pico-8 play session: hold ← + tap ❎

[t = 1 s] hold ← ~1s, tap ❎ ~2×
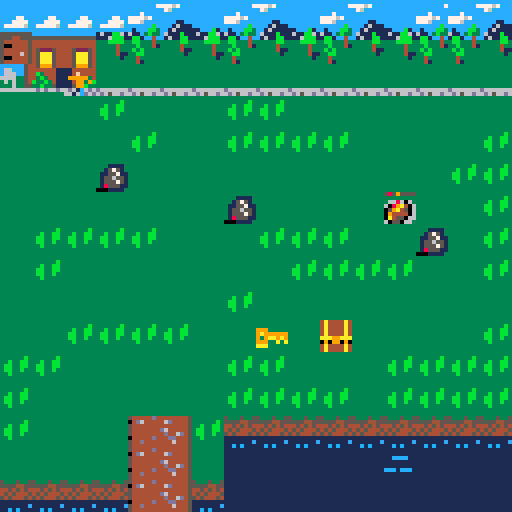
[t = 2 s] hold ← ~2s, tap ❎ ~4×
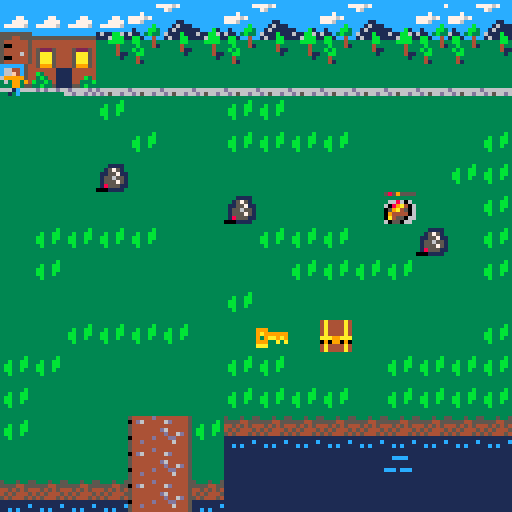
[t = 4 s] hold ← ~4s, tap ❎ ~7×
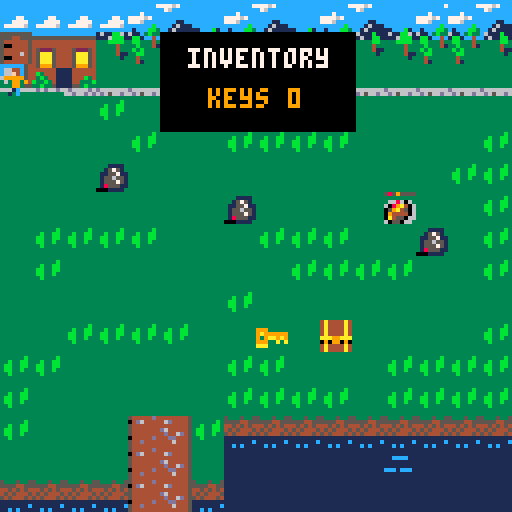

pico-8 cartridge
version 36
__lua__
--adventure game
--by davi

d=3
x=63
f=false
w=false

function _init()
	map_setup()
	text_setup()
	make_player()
	
	game_win=false
	game_over=false
end

function _update()
	if (not game_over) then
		if (not active_text) then
			w=false
			
			if btn(0) then
				x=x-1
				f=true
				w=true
			end
			if btn(1) then
				x=x+1
				f=false
				w=true
			end
			
			if w then 
				walking()
			else
				p.sprite=4
			end
			update_map()
			move_player()
			check_win_lose()
	else
		if (btnp(❎)) extcmd("reset")
	end
end
end

function _draw()
	cls()
	if (not game_over) then
		draw_map()
		draw_player()
		draw_text()
		if (btn(❎)) show_inventory()
	else
		draw_win_lose()
	end
end
-->8
--map code

function map_setup()
		--timers
		timer=0
		anim_time=30 --30 = 1 second
		
		--map tile settings
		wall=0
		key=1
		door=2
		anim1=3
		anim2=4
		text=5
		lose=6
		win=7
end

function update_map()
	if (timer<0) then
		toggle_tiles()
		timer=anim_time
	end
	timer-=1
end

function draw_map()
	mapx=flr(p.x/16)*16
	mapy=flr(p.y/16)*16
	camera(mapx*8,mapy*8)

	map(0,0,0,0,128,64)
end

function is_tile(tile_type,x,y)
	tile=mget(x,y)
	has_flag=fget(tile,tile_type)
	return has_flag
end

function can_move(x,y)
	return not is_tile(wall,x,y)
end

function swap_tile(x,y)
	tile=mget(x,y)
	mset(x,y,tile+1)
end

function unswap_tile(x,y)
	tile=mget(x,y)
	mset(x,y,tile-1)
end

function get_key(x,y)
	p.keys+=1
	swap_tile(x,y)
	sfx(1)
end

function open_door(x,y)
	p.keys-=1
	swap_tile(x,y)
	sfx(2)
end
-->8
--player code

function make_player()
	p={}
	p.x=3
	p.y=2
	p.sprite=4
	p.keys=0
end

function draw_player()
	spr(p.sprite,p.x*8,p.y*8,1,1,f)
end

function move_player()
	newx=p.x
	newy=p.y
	
	if (btnp(⬅️)) newx-=1
	if (btnp(➡️)) newx+=1
	if (btnp(⬆️)) newy-=1
	if (btnp(⬇️)) newy+=1	

	interact(newx,newy)

	if (can_move(newx,newy)) then
		p.x=mid(o,newx,127)
		p.y=mid(o,newy,63)
	else
		sfx(0)
	end
end

function interact(x,y)
	if (is_tile(text,x,y)) then
		active_text=get_text(x,y)
	end

	if (is_tile(key,x,y)) then
		get_key(x,y)
	elseif (is_tile(door,x,y) and p.keys>0) then
		open_door(x,y)
	end
end

function walking()
	d=d-1
	if d<0 then
			p.sprite=p.sprite+1
		if p.sprite>5 then
	 p.sprite=4 end
	 d=4
	end
end


-->8
--inventory code

function show_inventory()
	invx=mapx*8+40
	invy=mapy*8+8
	
	rectfill(invx,invy,invx+48,invy+24,0)
	print("inventory",invx+7,invy+4,7)
	print("keys "..p.keys,invx+12,invy+14,9)	
end
-->8
--animation code

function toggle_tiles()
	for x=mapx,mapx+15 do
		for y=mapy,mapy+15 do
			if (is_tile(anim1,x,y)) then
				swap_tile(x,y)
				sfx(3)
			elseif (is_tile(anim2,x,y)) then
				unswap_tile(x,y)
				sfx(3)
			end
		end
	end
end
-->8
--win/lose code

function check_win_lose()
	if (is_tile(win,p.x,p.y)) then
		game_win=true
		game_over=true
	elseif (is_tile(lose,p.x,p.y)) then
		game_win=false
		game_over=true
	end
end

function draw_win_lose()
	camera()
	if (game_win) then
		print("★ you win! ★",37,64,7)
	else
		print("game over! :(",38,64,7)
	end
	print("press ❎ to play again",20,72,5)
end
-->8
--text code

function text_setup()
	texts={}
	add_text(1,3,"first sign!")
	add_text(7,3,"oh look!\na sign")
end

function add_text(x,y,message)
	texts[x+y*128]=message
end

function get_text(x,y)
	return texts[x+y*128]
end

function draw_text()
	if (active_text) then
		textx=mapx*8+4
		texty=mapy*8+48
		
		rectfill(textx,texty,textx+119, texty+31,7)
		print(active_text,textx+4,texty+4,1)
		print("🅾️ to close",textx+4,texty+23,6)
	end
	
	if (btnp(🅾️)) active_text=nil
end
-->8
function analoger()
 html_buttonset(buttonset_analoger)
 local brush_x=30
 local brush_y=30
 local stroke={}
 local sx=0
 local sy=0
 local done=false
 local done_cnt=30
 local colindex=1
 local cols={{3,11},{2,12},{8,14},{9,10}}
 local max_strokes=50
 local color_until=40
 local drw_stroke=function(x,y,width,col)
  circfill(x,y,width,col)
 end
 __drw=function()
  cls()
  map(32,0,0,0,16,16)
  spr(cond(done,20,19),13*8,12*8,1,2)
  for i=1,#stroke do
   local str=stroke[i]
   local size=(i)/max_strokes * 6 + 1
   if(size>6)then size=6 end
   drw_stroke(str.x,str.y,size,1)
  end
  for i=1,#stroke do
   if(i>max_strokes-color_until)then
    local str=stroke[i]
    drw_stroke(str.x,str.y,(i)/max_strokes * 3 + 2,str.cols[1])
   end
  end
  for i=1,#stroke do
   if(i>max_strokes-color_until)then
    local str=stroke[i]
    drw_stroke(str.x,str.y,(i)/max_strokes * 3 + 1,str.cols[2])
   end
  end
  local pretty=function(val)
   local str=""..val
   while(#str<3)do str=" "..str end
   return str
  end
  print(""..pretty(analog_x()).." "..pretty(analog_y()),16,13*8,cols[colindex][2])
 end
end

function analoger()
 html_buttonset(buttonset_analoger)
 local brush_x=30
 local brush_y=30
 local stroke={}
 local sx=0
 local sy=0
 local done=false
 local done_cnt=30
 local colindex=1
 local cols={{3,11},{2,12},{8,14},{9,10}}
 local max_strokes=50
 local color_until=40
 local drw_stroke=function(x,y,width,col)
  circfill(x,y,width,col)
 end
 __drw=function()
  cls()
  map(32,0,0,0,16,16)
  spr(cond(done,20,19),13*8,12*8,1,2)
  for i=1,#stroke do
   local str=stroke[i]
   local size=(i)/max_strokes * 6 + 1
   if(size>6)then size=6 end
   drw_stroke(str.x,str.y,size,1)
  end
  for i=1,#stroke do
   if(i>max_strokes-color_until)then
    local str=stroke[i]
    drw_stroke(str.x,str.y,(i)/max_strokes * 3 + 2,str.cols[1])
   end
  end
  for i=1,#stroke do
   if(i>max_strokes-color_until)then
    local str=stroke[i]
    drw_stroke(str.x,str.y,(i)/max_strokes * 3 + 1,str.cols[2])
   end
  end
  local pretty=function(val)
   local str=""..val
   while(#str<3)do str=" "..str end
   return str
  end
  print(""..pretty(analog_x()).." "..pretty(analog_y()),16,13*8,cols[colindex][2])
 end
end
__gfx__
ff333333333333333333333333333333000000000000000011111111116111113333333333333333666666665859555500000000000000000000000000000000
ff33333333333333333333b333311113000440000004400011777711d66611113633363330333033668888663333333300000000000000000000000000000000
fff433333333333333b33bb3331575130004f0000004f00011177771d6d666110603060305030503686666863668606300000000000000000000000000000000
fff43333333333333bb33bb331155711009999000099999011117771111111113033303330333033686886866089a40600000000000000000000000000000000
3ff5ff33333333333bb33b333155655100999900090990001117777111111611333333333333333368688686059a450600000000000000000000000000000000
33f5fff33333333333b333333155575100099000000990001176d6111111d6663633363330333033686666860944440600000000000000000000000000000000
3315fff3333333333333333331855511000c1000000c10001ddd6d61111111110603060305030503668888660a45506600000000000000000000000000000000
3333ffff333333333333333300011113000c1000000c010011111111111111113033303330333033666666666055066300000000000000000000000000000000
0000000011111111111111111110001133333333333333335555555555555555cccccccccccccccc444444445333533500000000000000000000000000000000
000000001111111111111111110060003333333333333333555445555550055555555555555555554ffffff15555445500000000000000000000000000000000
000000001111111111cccc11100555509993333333333333544444455000000544444444444444444f1ff1f14454545400000000000000000000000000000000
008888801111111111111111105556509a99999933333333500444455000000544444444444444444f1f1ff14545444500000000000000000000000000000000
000000001111111111111111c058565c939aa9a933333333544444455000000545222544445222544ffffff15454445400000000000000000000000000000000
0000000011111111ccc1ccc11cc5555c99933a3a33333333544446455000000545aaa544445aaa54411111111111111100000000000000000000000000000000
00000000111111111111111111ccccccaaa3333333333333500444455000000545aaa544445aaa54333413331111111c00000000000000000000000000000000
0000000011111111111111111111cc113333333333333333544444455000000545aaa544445aaa543334133311c1c11100000000000000000000000000000000
cccccccccccccccccccccccc665665664a4444a44a4aa4a455555555cccccc544599954444599954333333330000000000000000000000000000000000000000
ccccccc777767ccccccccccc555555554a4444a41519915155500555c66ccc544444441111444444333333330000000000000000000000000000000000000000
ccccccccc76ccccccccccccc656656654a4444a41111111150000005c666cc544b34441111444444333333330000000000000000000000000000000000000000
ccc7cccccccccccccccccccc555555554a4444a411111111500000056666335443b3441111444b34333333330000000000000000000000000000000000000000
777767cccccccccccccccccc66566566aaa99aaa151111515000000536363354b33b34111144333b333333330000000000000000000000000000000000000000
7776cccccccc11cccccccccc55555555090990904a4444a4500000053336335533b3351111553b33333333330000000000000000000000000000000000000000
ccccccbcccc16111cccccccc656656654a4444a44a4444a450000005666666666d6d66d66d6666d6d66666660000000000000000000000000000000000000000
c1cccbb3cc16111111cccb1c555555554a4444a44a4444a450000005333333333333333366d66d6d6d6566d60000000000000000000000000000000000000000
611c3b33c6111b111611bb61544444d444444445cccccccc00000000000000000000000000000000000000000000000000000000000000000000000000000000
1bb1cc4cc1611bb11116bbb104d6444446d44445cccccccc00000000000000000000000000000000000000000000000000000000000000000000000000000000
3bb3334333333bb3333bbbb35444444444444445cccccccc00000000000000000000000000000000000000000000000000000000000000000000000000000000
33b33341333334333333343354444444d6444445cccccccc00000000000000000000000000000000000000000000000000000000000000000000000000000000
3b3b33333333341133333433544444444d446d45cccc77cc00000000000000000000000000000000000000000000000000000000000000000000000000000000
33bb33333333331333333411044444d444dd4445ccc7777c00000000000000000000000000000000000000000000000000000000000000000000000000000000
334333333333333333333313544d444444464445c777776c00000000000000000000000000000000000000000000000000000000000000000000000000000000
3341333333333333333333335444444444444445cccccccc00000000000000000000000000000000000000000000000000000000000000000000000000000000
00000000000000000000000000000000000000000000000000000000000000000000000000000000000000000000000000000000000000000000000000000000
00000000000000000000000000000000000000000000000000000000000000000000000000000000000000000000000000000000000000000000000000000000
00000000000000000000000000000000000000000000000000000000000000000000000000000000000000000000000000000000000000000000000000000000
00000000000000000000000000000000000000000000000000000000000000000000000000000000000000000000000000000000000000000000000000000000
00000000000000000000000000000000000000000000000000000000000000000000000000000000000000000000000000000000000000000000000000000000
00000000000000000000000000000000000000000000000000000000000000000000000000000000000000000000000000000000000000000000000000000000
00000000000000000000000000000000000000000000000000000000000000000000000000000000000000000000000000000000000000000000000000000000
00000000000000000000000000000000000000000000000000000000000000000000000000000000000000000000000000000000000000000000000000000000
00000000000000000000000000000000000000000000000000000000000000000000000000000000000000000000000000000000000000000000000000000000
00000000000000000000000000000000000000000000000000000000000000000000000000000000000000000000000000000000000000000000000000000000
00000000000000000000000000000000000000000000000000000000000000000000000000000000000000000000000000000000000000000000000000000000
00000000000000000000000000000000000000000000000000000000000000000000000000000000000000000000000000000000000000000000000000000000
00000000000000000000000000000000000000000000000000000000000000000000000000000000000000000000000000000000000000000000000000000000
00000000000000000000000000000000000000000000000000000000000000000000000000000000000000000000000000000000000000000000000000000000
00000000000000000000000000000000000000000000000000000000000000000000000000000000000000000000000000000000000000000000000000000000
00000000000000000000000000000000000000000000000000000000000000000000000000000000000000000000000000000000000000000000000000000000
00000000000000000000000000000000000000000000000000000000000000000000000000000000000000000000000000000000000000000000000000000000
00000000000000000000000000000000000000000000000000000000000000000000000000000000000000000000000000000000000000000000000000000000
00000000000000000000000000000000000000000000000000000000000000000000000000000000000000000000000000000000000000000000000000000000
00000000000000000000000000000000000000000000000000000000000000000000000000000000000000000000000000000000000000000000000000000000
00000000000000000000000000000000000000000000000000000000000000000000000000000000000000000000000000000000000000000000000000000000
00000000000000000000000000000000000000000000000000000000000000000000000000000000000000000000000000000000000000000000000000000000
00000000000000000000000000000000000000000000000000000000000000000000000000000000000000000000000000000000000000000000000000000000
00000000000000000000000000000000000000000000000000000000000000000000000000000000000000000000000000000000000000000000000000000000
00000000000000000000000000000000000000000000000000000000000000000000000000000000000000000000000000000000000000000000000000000000
00000000000000000000000000000000000000000000000000000000000000000000000000000000000000000000000000000000000000000000000000000000
00000000000000000000000000000000000000000000000000000000000000000000000000000000000000000000000000000000000000000000000000000000
00000000000000000000000000000000000000000000000000000000000000000000000000000000000000000000000000000000000000000000000000000000
00000000000000000000000000000000000000000000000000000000000000000000000000000000000000000000000000000000000000000000000000000000
00000000000000000000000000000000000000000000000000000000000000000000000000000000000000000000000000000000000000000000000000000000
00000000000000000000000000000000000000000000000000000000000000000000000000000000000000000000000000000000000000000000000000000000
00000000000000000000000000000000000000000000000000000000000000000000000000000000000000000000000000000000000000000000000000000000
10101010101010101010101010101010102010101010101010101010101010201010101010101010101010101010101010101020101010101010101010101010
10101010101010101010101010101010101010101010101020101010101010101010101010101010101010101010201010102010101010101010102010101010
10101010101010201010101010101010101010101010101010101010101010101010101010101010101010101010101010101010101010101010101010101010
10101010101010101010101010101010101010101010101010101010101010101010101010101010101010101010101010101010101010101010101010101010
20101010101010101010101010101010101010101010101010101010101010101010101010101010101010101010101010101010101010101010101010101010
10101010101010101010101010101010101010101010101010101010101010101010101010101010101010101010101010101010101010101010101010101010
10101010101010101010102010101010201010101010101010101010101010101010101010101010101010101010101010101010101010101010101010101010
10101010101010101010101020101010101010101010101010101010101010101010101010101010101010101010101010101010101010101010101010101010
10101010101010101010101010101010101010101010101010101010101010101010101010101010101010101010101010101010101010101010101010101010
20101010201010101010101010201010101010101010101010101010101010101010101010101010101010102010101010101010101010101010101010101010
10101010101010101010101010101010101010101010101010101010101010101010101010101010101010101010101010101010101010101010101010101010
10101010101010101010101010101010101010101010101010101010101010101010102010101010101010101020101020101010101010101010101010101010
10101010101010101010101010101010101010101010101010101010101010101010101010101010101010101010101010101010101010101010101010101010
10101010101010101010101010101010101010101010102010101020101010101010101020101010101010101010101010101010101010102010101010101010
10101010101010101010101010101010101010101010101010101010101010101010101010101010101010101010101010101010101010101010101010101010
10101010101010101010101010101010101010101010101010101010101010101010101010101010101010101010101010101010101010101010101010101010
10101010101010101010101010101010101010101010101010101010101010101010101010101010101010101010101010101010101010101010101010101010
10101010101010101010101010101010101010101010101010101010101010101010101010101010101010101010101010101010101010101010101010101010
10101010101010101010101010101010101010101010101010101010101010101010101010101010101010101010101010101010101010101010101010101010
10102010101010101010101010101010101010101010101010101010101010101010101010101010101010101010101010101010101010101010101010101010
10101010101010101010101010101010101010101010101010101010101010101010101010101010101010101010101010101010101010101010101010101010
10101010101010101010201010101010101010101010101010101010101010101010101010101010101010101010101010101020101010101010101010101010
10101010101010101010101010101010101010101010101010101010101010101010101010101010101010101010101010101010101010101010101010101010
10101010101010101010101010101010101010101010101010201010101010101010101010101010101010101010101010101010101010101010102010101010
10101010101010101010101010101010101010101010101010101010101010101010101010101010101010101010101010101010101010101010101010101010
20101010201010101010101010201010101010101010101010101010101010101020101010101010101010101010101010101010101010101010101010101010
10101010101010101010101010101010101010101010101010101010101010101010101010101010101010101010101010101020101010101010102010101020
10101010101010101010101010101010101010101010101010101010101010101010101010101010101010101010101010101010101010101010101010101010
10101010101010101010101010101010101010101010101010101010101010101010101010101010101010101010101010101010101010101010101010101010
10101010101010101010101010101010101010101010101010101010101010101010101010101010201010102010101010101010101010101010101010102010
10101010101010101010101010101010101010101010101010101010101010101010102010101010101010101010101010101010101010101010101010101010
10101010101010101010101010101010101010101010101010101010101010101010101010101010101010101010101010102010101020101010101010101020
10101010101010101010101010101010101010101010101010101010101010101010101010101010101010101010101010101010101010101010101010101010
10101010101010101010101010101010101010101010101010101010101010101010101010101010101010101010101010101010101010101010101010101010
10101010101010101010101010101010101010101010101010101010101010101010101010101010101010101010101010101010101010101010101010101010
10102010101010101010101010101010101010101010101010101010101010102010101010101010101010101010101010101010101010101010101010101010
10101010101010101010101010101010101010101010101010102010101010101010101010101010101010101010101010101010101010101010101010201010
10101010101010101010201010101010101010101010101020101010101010101010101010101010101010101010101010101010101010101010101010101010
10101020101010101010101010102010101020101010101010101020101010101010101010101010101010101010101010101010101010101010101010101010
10101010101010101010101010101010101010101010101010101010101010101010101010101010101020101010101010101010101010101010101010101010
10101010101010101010101010101010101010101010101010101010101010101010101010101010101010102010101010101010101010101010101010101010
10101010101010101010101010101010101010101010101010101010101010101010101010101010101010101010101010101010201010101010101010101010
10101010101010101010101010101010101010101010101010101010101010101010101010101010101010101010101010101010101010101010101010101010
10101010101010101010101010101010101010101010101010101010101010101010101010101010101010101010101010101010101010101010101020101010
10101010101010101010101010101010101010101010101010101010101010101010101010101010101010101010101010101010101010101010101010101010
10101010101010101010101010101010101010101010101010101010101010101010101010201010101010101010101010101010101010101010101010101010
10101010101010101010101010101010101010101010101010101010101010101010101010101010101010101010101010101010101010101010101010101010
10101010201010101020101010101010101010101010101010201010102010101010101010102010101010101010101010101010101010101010101010101010
10101010101010101010101010101010101010101010101010101010101010101010101010101010101010101010101010201010101010102010101020101010
10101010102010101010101010101010101010101010101010101010101010101010101010101010101010101010101010101010101010101010101010101010
10101010101010101010101010101010101010101010101010101010101010101010101010201010102010101010101010102010101010101010101010101010
10101010101010101010101010101010101010101010201010101010101010101010101010101010101010102010101020101010101010101010101010101010
10101010101010101010101020101010101010101010101010101010101010101010101010101010101010101010101010101010101010101010101010101010
10101010101010101010201010102010101010101010102010101010101010101010101010101010101010101010101010101010201010102010101010101010
20101010201010101010101010201010101010101010101010101010101010201010101010101010101010101010101010101010101010101010101010101010
10101010101010101010101010101010101010101010101010101010101010101010101010101010101010101010101010101010101010101010101010101010
10101010101010101010101010101010101010201010102010101010101010102010101010101010101010101010101010101010101010101010101010101010
10101010101010101010101010101010101010101010101010101020101010101010101010101010101010101010101010101010101010101010101010101010
10101010101010101010101010101010101010101010101010101010101010101010101010101010101010101010101010101010101010101010201010101010
10101010101010101010101010101010101010101010101010101010101010101010101010101010102010101010101010101010101010101010101010101010
10101010101010101010101010101010101010101010101010101010101010101010101010101020101010101010101010101010101010101010101010101010
10102010101010101010101010101010101010101010101010101010102010101020101010101010101020101010201010101010101010101010101010101010
10101010101010101010101010101010101010101010101010101010101010101010101010101010101010101010102010101010101010101010101010101010
10101010101010101010101020101010101010101010101010101010101010101010101010101010101010101010101010101010101020101010101010101010
__gff__
0000000100000000481080000000000000010101020005000000210000000000000000010301000000000000000000000101010000000000000000000000000000000000000000000000000000000000000000000000000000000000000000000000000000000000000000000000000000000000000000000000000000000000
0000000000000000000000000000000000000000000000000000000000000000000000000000000000000000000000000000000000000000000000000000000000000000000000000000000000000000000000000000000000000000000000000000000000000000000000000000000000000000000000000000000000000000
__map__
3535353520212220212220212220202122202120212221222220210101010101010101010101010101010101010101010101010101010101110101010101010101010101010101010101010101010101010101010201010101010101010101010101010101010101010101010101010101010101010101010101010101010201
1618193230313230313230313230303132303130313231323230310101010101010101010101111111111111112011111111111111111111110101010101010101010101010101010101010101010101010101010101010101010101010101010101010101010101010101010101010101010101010101010101010101010101
2728292a2a2a2a2a2a2a2a2a2a2a2a2a01013031323201010101010101020101010101010101111111111111111111111111111111111111010101010101010101010101010101010101010101010101010101010101010101010101010101010101010101010101010101010101010101010101010101010101010101010101
0101010201010102020101010101010101010101010101010101010101010101010101010101111111111111111111111111111101010101010101010101010101010101010101010101010102010101010101010101010101010101010101010101010101010101010101010101010101010101010101010101010101010101
0101010102010102020202010101010202020101020101010101010101010101111111111111111111111111111111111111110101010101010101010101010102010101020101010101010101020101010101010101010101010101010201010101010101010101010101010101020101010101010101010101010101010101
0101010301010101010101010101020202020201010101010101010101111111111111111111111111111111111111111101010101010101010101010101010101010101010101010101010101010101010201010102010101010101010102010101010101010101010101010101010101010101010101010101010101010201
0101010101010103010101010b01010201020201010101010101111111111111111111111111111111111111111111110101010101010101010101010101010101010101010101010101010101010101010101010101010101010101010101010101010101010101010101010102010101010201010102010101010101010102
0102020202010101020202010103010202010101010101011111111111111111111111111111111111111111111111110101010101010101010101010101010101010101010101010101010101010101010101010101010101010101010101010102010101020101010101010101010102010101010101010101010101010101
0102010101010101010202020201010201010111111111111111111111111111111111111111111111111111111101010101010101010101010101010101010101010101010101010101010101010101010101010101010101010101010101010101010101010101010101010101010101010101010101010101010101010101
0101010101010102010101010101010101111111111111111111111111111111111111111111111111111111010101010101010101010101010101010101010101010201010101010101010101010101010101010101010101010101010101010101010101010101010101010101010101010101010101010101010101010101
0101020202020101140124010101010211111111111111111111111111111111111111111111111111110101010101010101010101010101010101010101010101010101010101010101020101010101010101020101010101010101010101010101010101010101010101010101010101010101010101010101010101010101
0202010101010102020101010202020211111111111111111111111111111111111111111111111111110101010101010101010101010101010101010101010101010101010101010101010101010101010101010101010101010102010101010101010101010101010101010101010101010101020101010101010101010101
0201010101010102020202010202020211111111111111111111111111111111111111111111110101010101010101010101010101010101010101010101010101010201010102010101010101010102010101010101010101010101010101010101010201010101010101010101010201010101010101010101010102010101
020101013334021b1b1b1b1b1b1b1b1b1b1b1b1b111111111111111111111111111111111111010101010101010101010101010101010101020101010101010101010101010101010101010101010101010101010101010101010101010102010101010101010101010101020101010101010101010101010101010101010101
0101010133340111111111111211111111111111111111111111111111111111111111111101010101010101010301010101010101010101010101010101010101010101010101010101010101010101010101010101010101010101010101010101010101010101010101010101010101010101010101010101010101010101
1b1b1b1b33341b11111111111111111111111111111111111111111111111111110101010101010101010101010101010201010101010101010101010101010101010101010101010101010101010101010101010101010101010101010101010101010101010101010101010101010101010101010101010101010101010101
1111111133341311111111111113111111111111111111111111111111110101010101010101010101010101010101010101010101010101010101010101010101010101010101010101010101010101010101010101010101010101010101010101010101010101010101010101010101010101010101010101010101010101
1112111133341111111111111111111111111111111111111111111101010101010101010101010101010101010101010101010101010101010101010101010101010101020101010101010101010101010101010101010101020101010101010102010101010101010101010101010101020101010101010101010101010101
1111111133341111111111111111111111111111111111111101010101010101010101010101010101010101010101010101010101010101010101010101010101010101010101010101010102010101010101010101010101010201010101010101020101010101010101010101010101010101010101010102010101010101
1111111133341111111111111111111111111111111101010101010101010101010101010101010101010101010101010101010101010101010101010101010101010101010101010101010101010101010101010101010101010101010101010101010101010102010101020101010101010101010101010101010101010101
1111121133341113111311111111111111111111110101010101010101010101010101010101010201010101010101010101010101010101010101010101010101010201010102010101010101010101010101010101010101010101010101010101010101010101010101010101010101010101010201010102010101010101
1112111133341111121111111111111101111101010101010101010101010101010101010101010101010101010101010101010101010101010101010101010101010101010101010101010101010101010101010101010101010101010101010101010101010101010101010101010101010101010101010101010101010101
1111111133341111111111010101010101010101010101010101010101010101010101010101010101010101010101010101030101010101010101010101010101010101010101010101010101010101010101010101010101010101010101010101010101010101010101010101010101010101010101010101010101010101
1111111233341101010101010101010101010101010101010101010101010101010201010101010101010101010101010101010101010101010101010101010101010101010101010101010101010102010101010101010101010101010101010101010101010101010101010101010101010101010101010101010101010101
1112111101010101010101010101010101010101010101010101010101010101010101010101010101010101010101010101010101010101010101010101010101010101010101010101010101010101010101010101010201010101010101010101010101010101010201010101010101010101010101010101010101010101
0101010101010101010101010101010101010201010101010101010101010101010101010101010101010101010101010101010101010101010101010101010101010101020101010101010101010101010101010101010101010101010101010101010101010101010101010101010101020101010101020101010101010101
0101010101010101010101020101010101010101010101010101010101010101010101010101010101010101010101010101010101010201010101010101010101010101010101010101010102010201010102010101010101010102010101010101010101010101010101010101010101010101010101010101010101010102
0101010101010101010101010101010101010101010101010101010101010101010101010101010101010101010101010101010101010101010101010101010101010101010101010101010101010101010101010101010101010101010101010101010101010101010101010101010101010102010101010101010101010101
0101010101010101010101010101010101010101010101010101010101010101010101010301010101010101010101010101010101010101010101010101010101010101010101010101010101010101010101010101010101010101010101010101010101010101010101010101010101010101010101010101010101010101
0201010101010101010101010101010101010101010102010102010101010101010101010101010102010101010101010101010101010101010101010101010101010101010101010101010102010101010101010101010101010101010101010101010101010101010101010101010101010101010101010101010101010101
0101010101010101010101010101010101010102010101010101010101020101010101010101010101010101010101010101010101010101010101010101010102010101020101010101010101020101010101010101010101010101010101010101020101010101010101010101010101010101010101010101010101010101
0101010101010101010101010101010101010101010101010101010101010101010101010101010101010101010101010101010101010101010101010101010101010101010101010101010101010101020101010101010101010101010101010101010101010101010102010101010101010101010101010101020101010101
